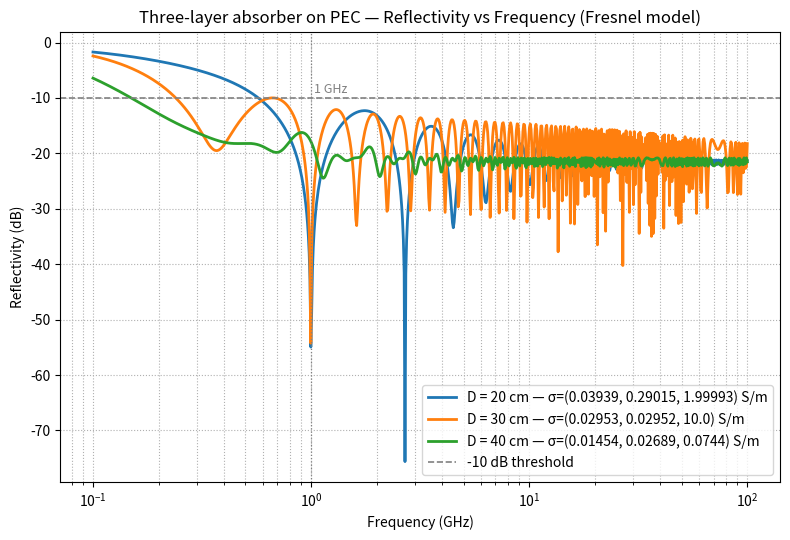

Recreate this plot in Python.
import numpy as np
import matplotlib.pyplot as plt


eps0 = 8.854187817e-12   # F/m
mu0  = 4 * np.pi * 1e-7  # H/m
c0   = 1.0 / np.sqrt(eps0 * mu0)
eps_rp = 1.4             


def r_coef(nL, nR):
    """Fresnel amplitude coefficient for normal incidence between media nL → nR."""
    return (nL - nR) / (nL + nR)


def R_trilayer_fresnel(sigmas, D, f):
    """
    Reflectivity R for a three-layer absorber on PEC with equal thicknesses D/3 at frequency f (Hz).
    sigmas = (σ1, σ2, σ3)
    """
    sigma1, sigma2, sigma3 = sigmas
    d = D / 3.0
    omega = 2 * np.pi * f

    # Complex permittivities (losses with e^{-i ω t})
    eps1 = eps_rp + 1j * sigma1 / (omega * eps0)
    eps2 = eps_rp + 1j * sigma2 / (omega * eps0)
    eps3 = eps_rp + 1j * sigma3 / (omega * eps0)

    n0 = 1.0
    n1, n2, n3 = np.sqrt(eps1), np.sqrt(eps2), np.sqrt(eps3)

    # Phase thicknesses
    beta1 = (2 * np.pi * f / c0) * n1 * d
    beta2 = (2 * np.pi * f / c0) * n2 * d
    beta3 = (2 * np.pi * f / c0) * n3 * d

    # Recursive effective reflection coefficients (PEC at the back)
    r34_eff = -1.0  
    r23 = r_coef(n2, n3)
    r23_eff = (r23 + r34_eff * np.exp(2j * beta3)) / (1 + r23 * r34_eff * np.exp(2j * beta3))

    r12 = r_coef(n1, n2)
    r12_eff = (r12 + r23_eff * np.exp(2j * beta2)) / (1 + r12 * r23_eff * np.exp(2j * beta2))

    r01 = r_coef(n0, n1)
    r01_eff = (r01 + r12_eff * np.exp(2j * beta1)) / (1 + r01 * r12_eff * np.exp(2j * beta1))

    return np.abs(r01_eff) ** 2  # Power reflectivity

configs = {
    "D = 20 cm": dict(D=0.20, sigmas=(0.03939, 0.29015, 1.99993)),
    "D = 30 cm": dict(D=0.30, sigmas=(0.02953, 0.02952, 10.00000)),
    "D = 40 cm": dict(D=0.40, sigmas=(0.01454, 0.02689, 0.07440)),
}


freqs_GHz = np.logspace(-1, 2, 800)   
freqs_Hz  = freqs_GHz * 1e9

plt.figure(figsize=(8, 5.5))
for label, cfg in configs.items():
    R_vals = [R_trilayer_fresnel(cfg["sigmas"], cfg["D"], f) for f in freqs_Hz]
    R_dB = 10 * np.log10(np.clip(R_vals, 1e-16, 1))  # clamp for stability
    plt.semilogx(freqs_GHz, R_dB, lw=2, label=f"{label} — σ={cfg['sigmas']} S/m")


plt.axhline(-10, color="gray", ls="--", lw=1.2, label="-10 dB threshold")
plt.axvline(1, color="gray", ls=":", lw=0.9)
plt.text(1.03, -9.6, "1 GHz", fontsize=9, color="gray", va="bottom")

plt.title("Three-layer absorber on PEC — Reflectivity vs Frequency (Fresnel model)", fontsize=12)
plt.xlabel("Frequency (GHz)")
plt.ylabel("Reflectivity (dB)")
plt.grid(True, which="both", ls=":")
plt.legend()
plt.tight_layout()
plt.savefig("reflectivity_vs_freq_trilayer.png", dpi=300)
plt.show()
